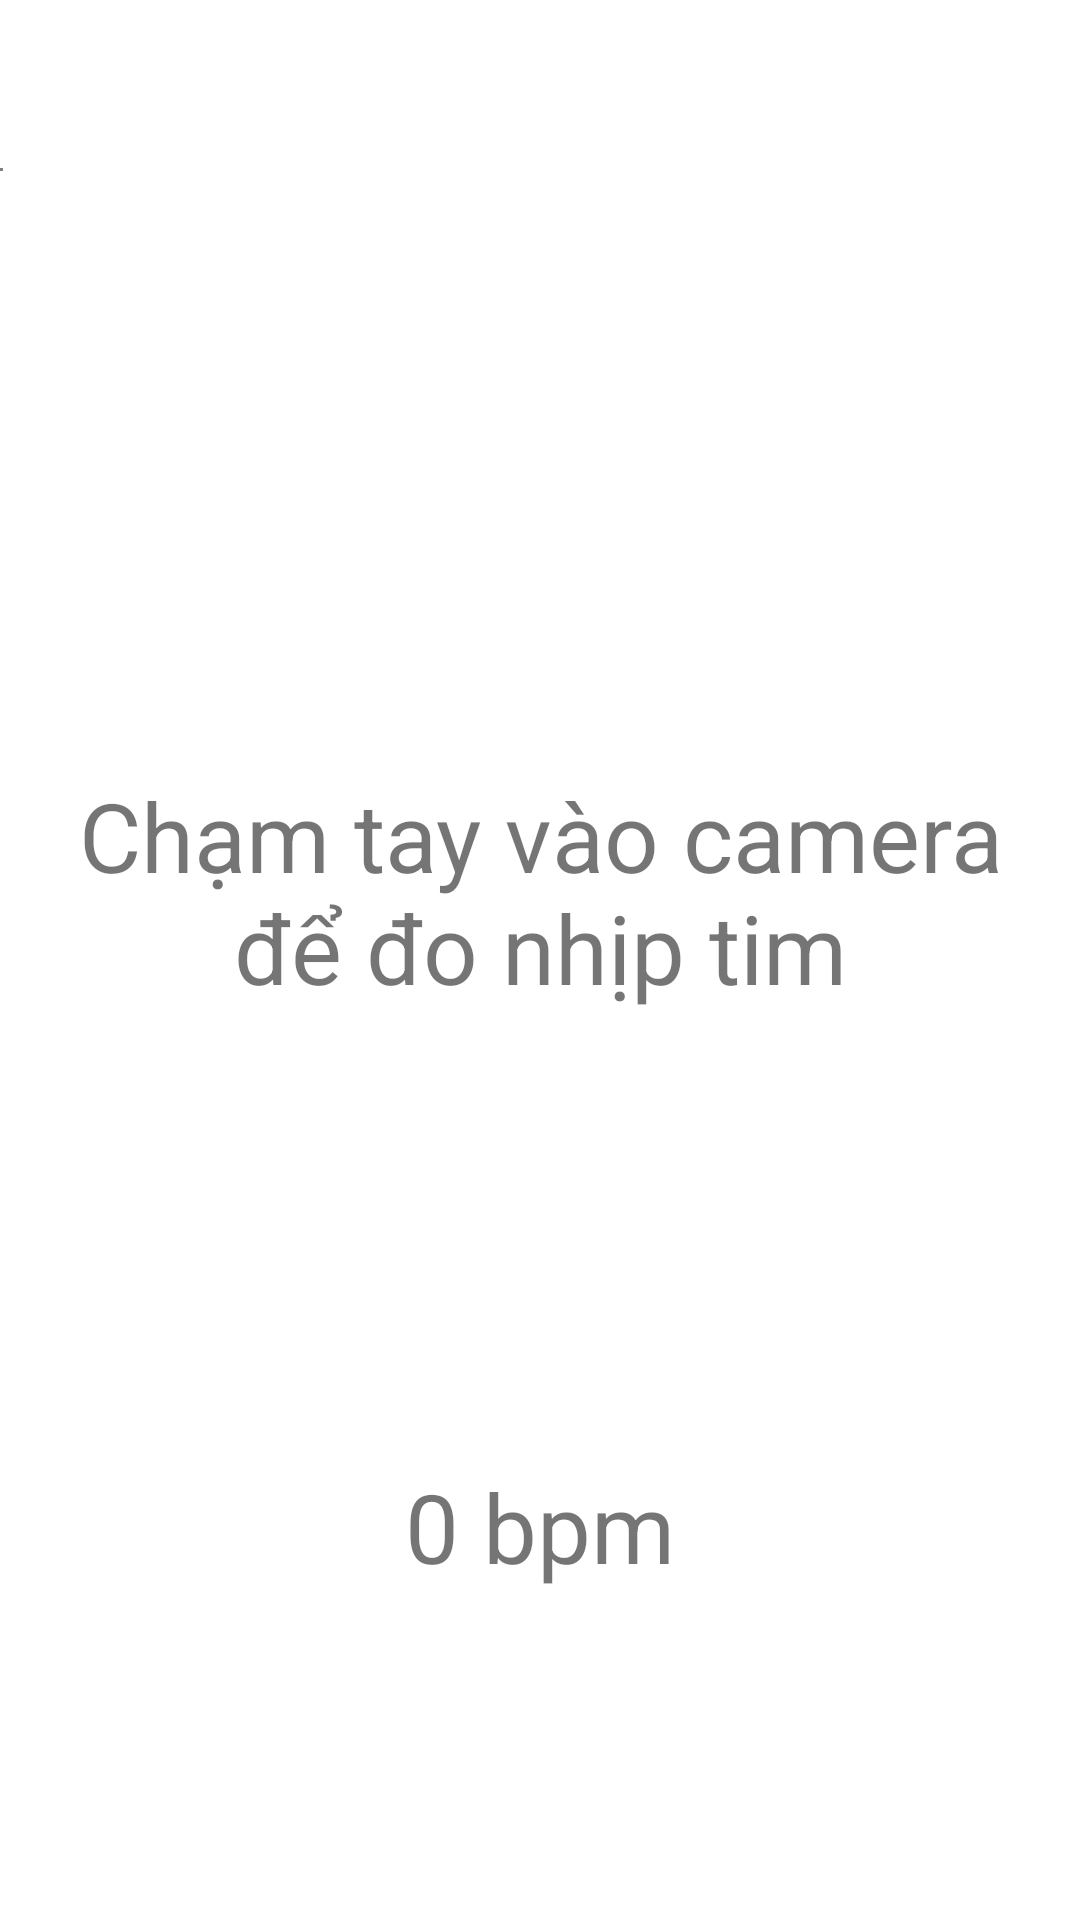

Write the Android layout XML for this screen, with the resource values it uses.
<!-- AndroidManifest.xml: application theme Theme.DoAn -->
<!-- res/layout/activity_heart_rate.xml -->
<?xml version="1.0" encoding="utf-8"?>
<LinearLayout xmlns:android="http://schemas.android.com/apk/res/android"
    android:orientation="vertical"
    android:layout_width="fill_parent"
    android:layout_height="fill_parent"
    android:id="@+id/layout">
    <androidx.appcompat.widget.Toolbar
        android:layout_width="match_parent"
        android:layout_height="wrap_content"
        android:id="@+id/toolbar_heartactionbar">

    </androidx.appcompat.widget.Toolbar>
    <SurfaceView
        android:id="@+id/preview"
        android:layout_width="1dp"
        android:layout_height="1dp"
        android:visibility="visible">
    </SurfaceView>
    <TextView android:id="@+id/text2"
        android:text="Chạm tay vào camera để đo nhịp tim"
        android:textAlignment="center"
        android:textSize="32dp"
        android:layout_width="330dp"
        android:layout_height="wrap_content"
        android:layout_gravity="center"
        android:layout_marginTop="200dp"/>
    <TextView
        android:id="@+id/text"
        android:text="0 bpm"
        android:textSize="32dp"
        android:layout_width="wrap_content"
        android:layout_height="wrap_content"
        android:layout_gravity="center"
        android:layout_marginTop="150dp">
    </TextView>
    <LinearLayout
        android:id="@+id/top"
        android:paddingLeft="10dp"
        android:paddingRight="10dp"
        android:orientation="horizontal"
        android:layout_width="fill_parent"
        android:layout_height="wrap_content"
        android:layout_marginTop="-500dp">
        <com.example.doan.HeartRateSensor.HeartBeatView
            android:id="@+id/image"
            android:layout_width="wrap_content"
            android:layout_height="wrap_content"
            android:layout_centerHorizontal="true"
            android:layout_gravity="center"
            android:layout_marginTop="50dp">
        </com.example.doan.HeartRateSensor.HeartBeatView>

    </LinearLayout>

</LinearLayout>
<!-- resources referenced by this layout -->
<resources>
  <style name="Theme.DoAn" parent="Theme.MaterialComponents.DayNight.NoActionBar">
          
          <item name="colorPrimary">@color/colorPrimary</item>
          <item name="colorPrimaryVariant">@color/colorPrimaryDark</item>
          <item name="colorOnPrimary">@color/white</item>
          
          <item name="colorSecondary">@color/teal_200</item>
          <item name="colorSecondaryVariant">@color/teal_700</item>
          <item name="colorOnSecondary">@color/black</item>
          
          <item name="android:statusBarColor" tools:targetApi="l">?attr/colorPrimaryVariant</item>
          
      </style>
  <color name="colorPrimary">#074444</color>
  <color name="colorPrimaryDark">#074444</color>
  <color name="white">#ffffff</color>
  <color name="teal_200">#FF03DAC5</color>
  <color name="teal_700">#FF018786</color>
  <color name="black">#000000</color>
</resources>
